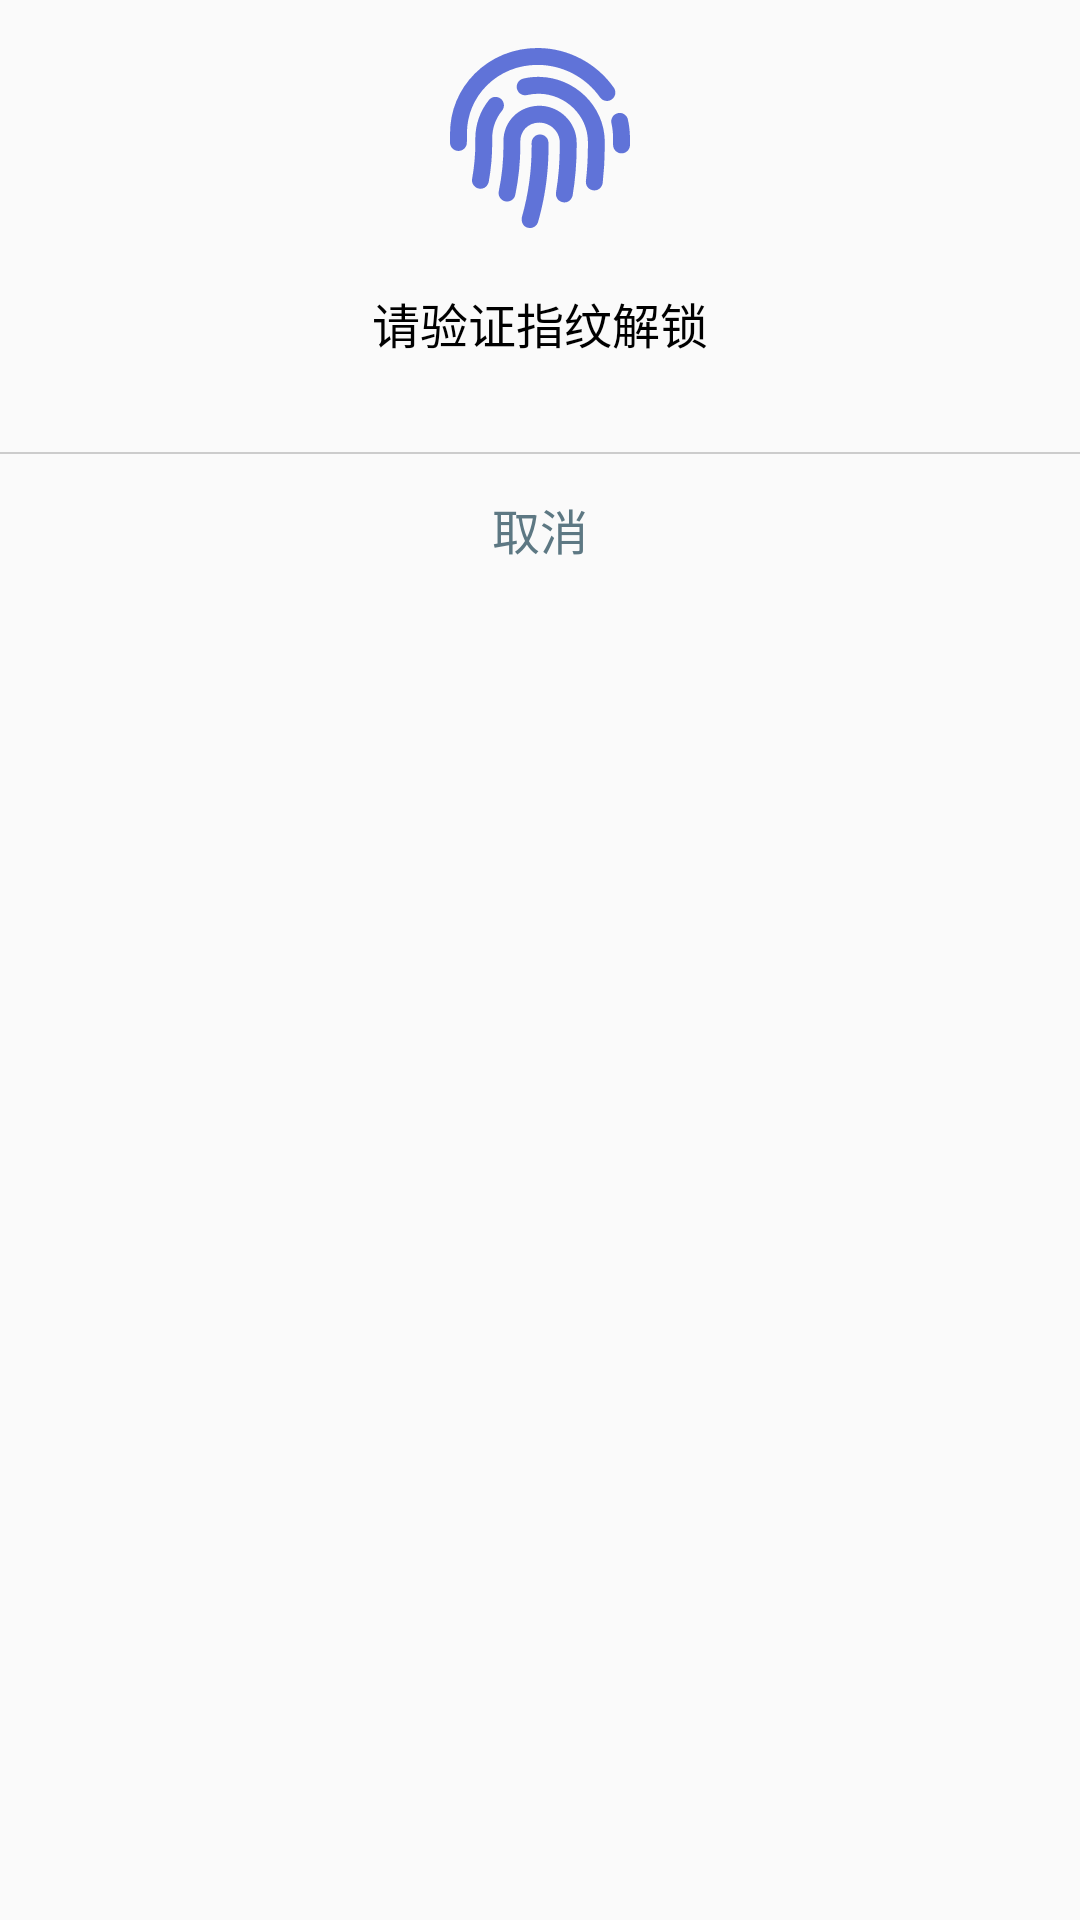

This screen was rendered from an Android layout file. Write that file and the resources it references.
<!-- AndroidManifest.xml: application theme AppTheme -->
<!-- res/layout/dialog_fingerprint.xml -->
<?xml version="1.0" encoding="utf-8"?>
<LinearLayout xmlns:android="http://schemas.android.com/apk/res/android"
    android:layout_width="match_parent"
    android:layout_height="wrap_content"
    android:orientation="vertical">


    <ImageView
        android:layout_width="60dp"
        android:layout_height="60dp"
        android:layout_gravity="center_horizontal"
        android:layout_marginTop="16dp"
        android:src="@drawable/ic_fingerprint" />

    <TextView
        android:layout_width="wrap_content"
        android:layout_height="wrap_content"
        android:layout_gravity="center"
        android:layout_marginTop="20dp"
        android:text="请验证指纹解锁"
        android:textColor="#000"
        android:textSize="16sp" />

    <TextView
        android:id="@+id/tv_error_msg"
        android:layout_width="wrap_content"
        android:layout_height="wrap_content"
        android:layout_gravity="center"
        android:layout_marginTop="5dp"
        android:maxLines="1"
        android:textColor="#f45"
        android:textSize="12sp" />

    <View
        android:layout_width="match_parent"
        android:layout_height="0.5dp"
        android:layout_marginTop="10dp"
        android:background="#ccc" />

    <TextView
        android:id="@+id/tv_try_cancel"
        android:layout_width="match_parent"
        android:layout_height="50dp"
        android:gravity="center"
        android:text="取消"
        android:textColor="#5d7883"
        android:textSize="16sp" />

</LinearLayout>
<!-- resources referenced by this layout -->
<resources>
  <!-- drawable ic_fingerprint: vector/xml drawable (drawable, 2283 chars, omitted) -->
  <style name="AppTheme" parent="Theme.AppCompat.Light.DarkActionBar">
          
          <item name="colorPrimary">@color/colorPrimary</item>
          <item name="colorPrimaryDark">@color/colorPrimaryDark</item>
          <item name="colorAccent">@color/colorAccent</item>
      </style>
  <!-- not gathered from this repository: default colours our renderer supplied (Android Studio template values) -->
  <color name="colorPrimary">#FF6200EE</color>
  <color name="colorPrimaryDark">#FF3700B3</color>
  <color name="colorAccent">#FF03DAC5</color>
</resources>
